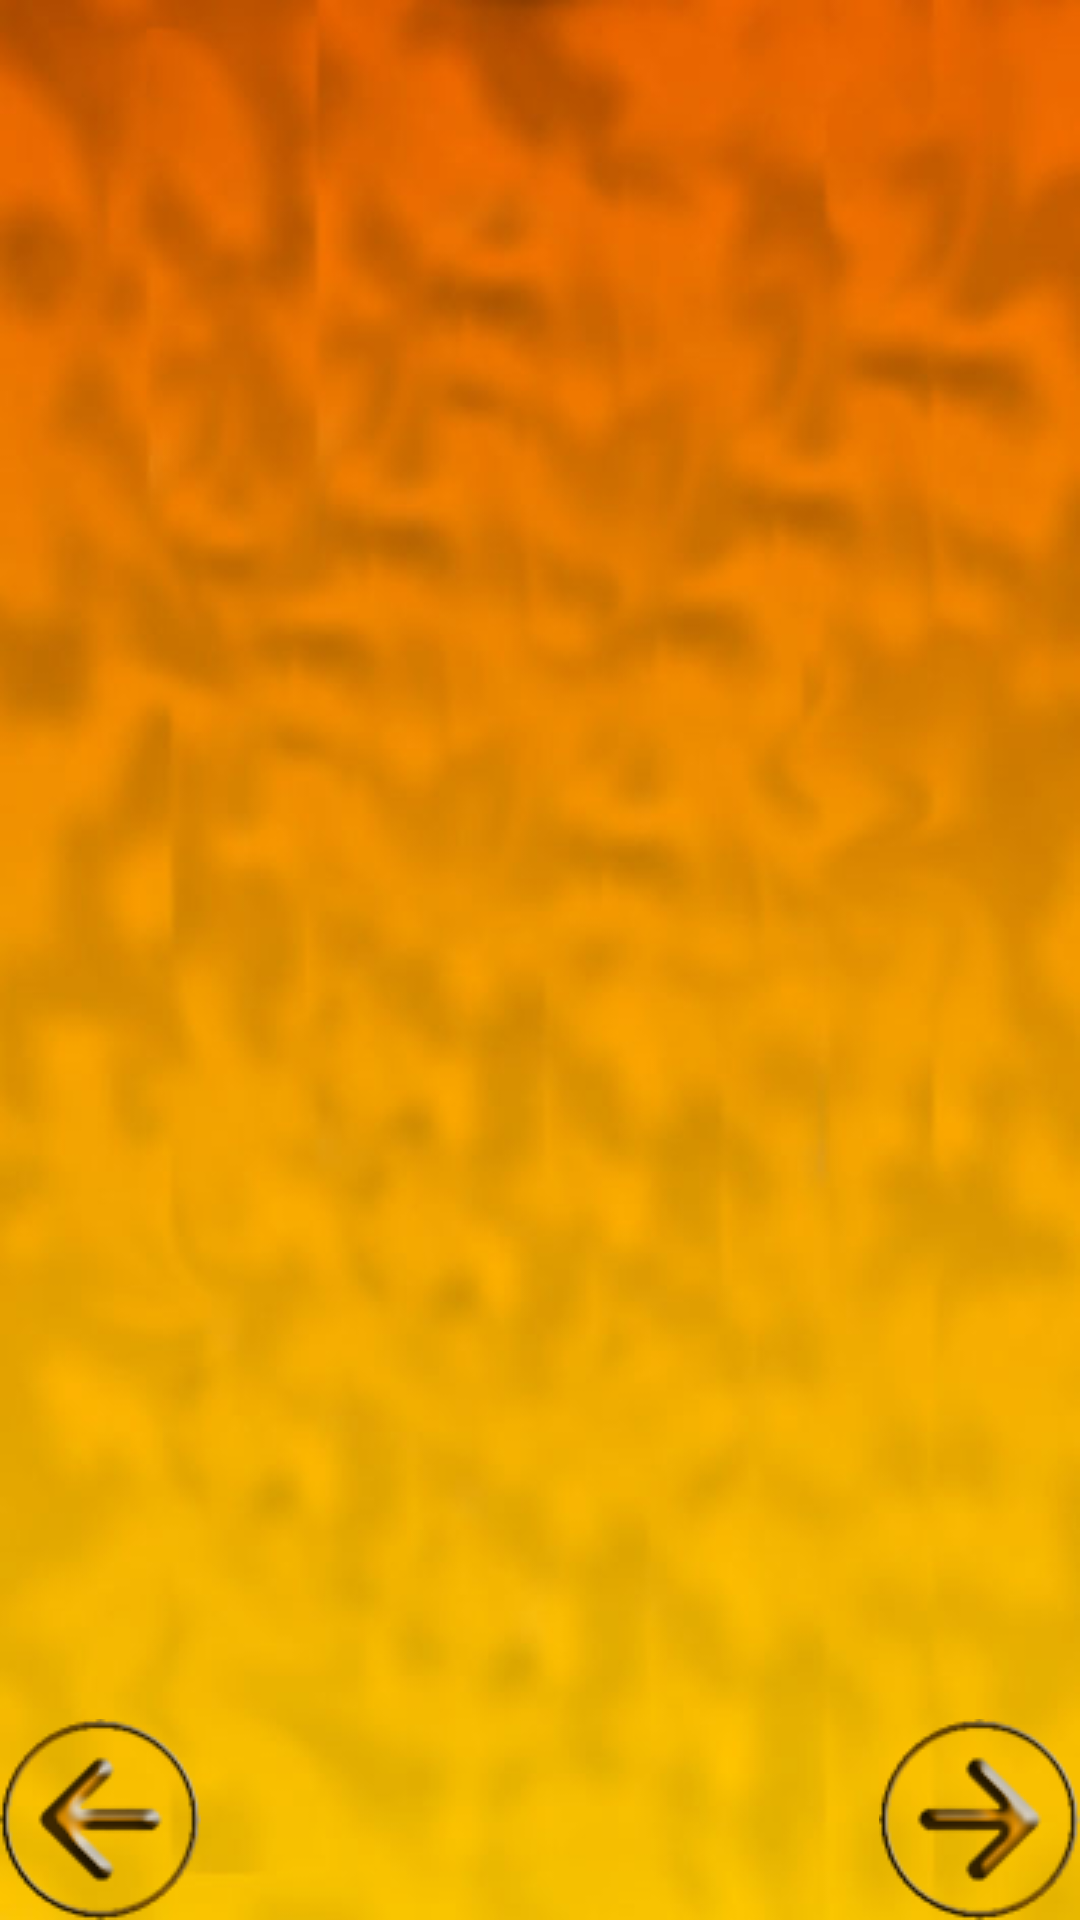

Produce the Android XML layout that renders to this screen, including the resource entries it uses.
<!-- AndroidManifest.xml: application theme AppTheme.NoActionBar -->
<!-- res/layout/carousel_fragly.xml -->
<?xml version="1.0" encoding="utf-8"?>

<FrameLayout xmlns:android="http://schemas.android.com/apk/res/android"
    android:layout_width="match_parent"
    android:layout_height="match_parent"
    android:background="@drawable/background">

    <RelativeLayout
        android:layout_width="match_parent"
        android:layout_height="match_parent">

        <ImageSwitcher
            android:layout_width="match_parent"
            android:layout_height="match_parent"
            android:id="@+id/iswCarou"
            android:layout_alignParentTop="true"
            android:layout_alignParentLeft="true"
            android:layout_alignParentStart="true">

        </ImageSwitcher>

        <Button
            android:layout_width="wrap_content"
            android:layout_height="wrap_content"
            android:background="@drawable/goleft"
            android:id="@+id/bnCarouPrev"
            android:gravity="center_vertical|center_horizontal|center"
            android:layout_alignParentBottom="true"
            android:layout_alignParentLeft="true" />

        <Button
            android:layout_width="wrap_content"
            android:layout_height="wrap_content"
            android:background="@drawable/goright"
            android:id="@+id/bnCarouNext"
            android:layout_alignParentBottom="true"
            android:layout_alignParentRight="true" />

    </RelativeLayout>

</FrameLayout>
<!-- resources referenced by this layout -->
<resources>
  <!-- drawable background: jpg bitmap (drawable, 46651 bytes) -->
  <!-- drawable goleft: png bitmap (drawable, 9976 bytes) -->
  <!-- drawable goright: png bitmap (drawable, 9548 bytes) -->
  <style name="AppTheme.NoActionBar">
          <item name="windowActionBar">false</item>
          <item name="windowNoTitle">true</item>
          <item name="android:windowFullscreen">true</item>
      </style>
</resources>
